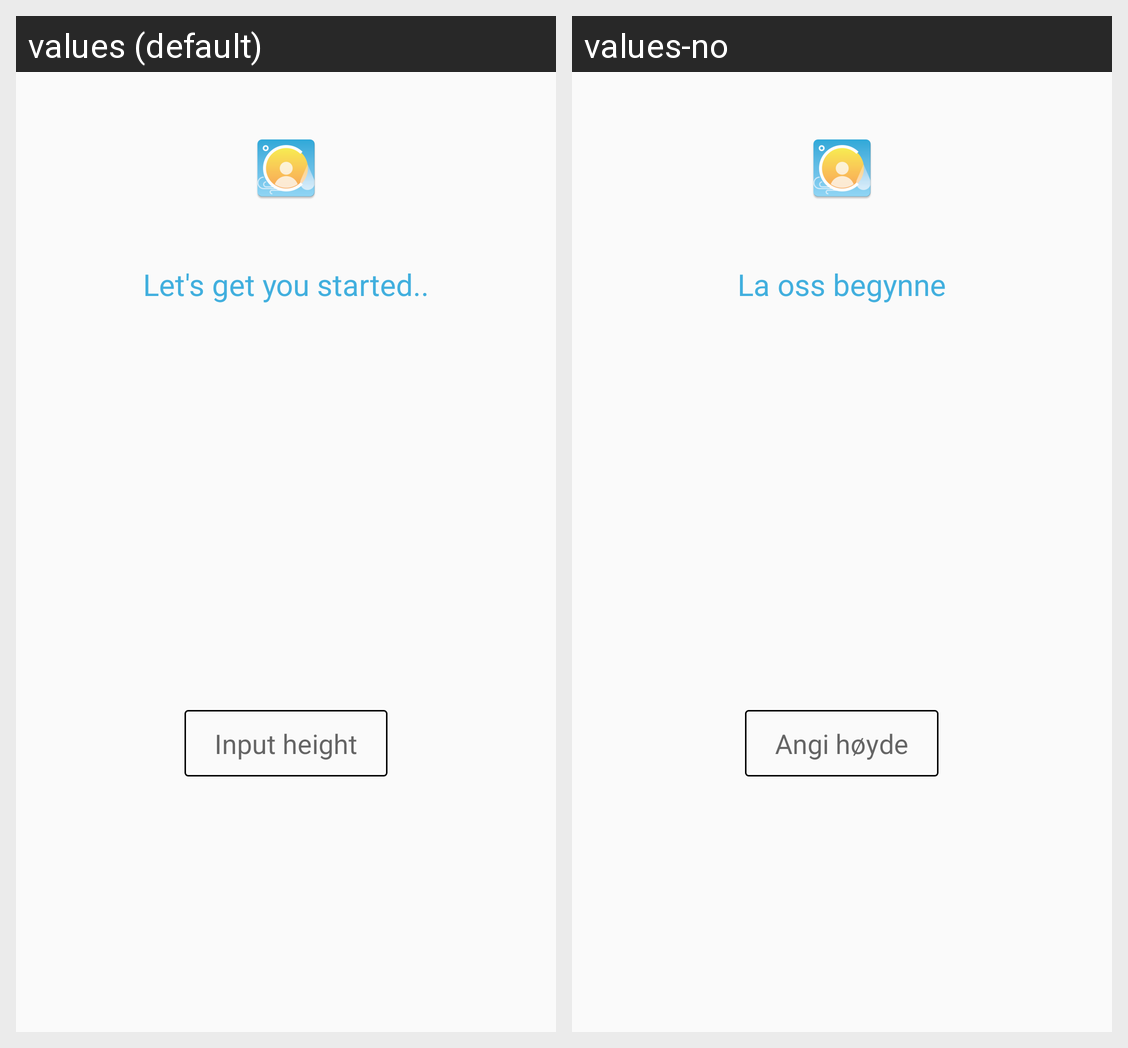

Strings drawn on this Android screen and how each of the app's shown locales translates them:
Android screen res/layout/onboarding_screen4.xml rendered under 2 locales, left to right: values (default), values-no. Device: Nexus 5 (rendered at 1080×1920; each locale shown at half size, 540×960, under a caption strip naming it); theme AppTheme.NoActionBar.
Strings drawn on this screen, with the default value and each locale's value (text and hints the layout hard-codes, and strings that could not be matched under every locale, appear in the picture but are not listed):

set_up
  values: Let's get you started..
  values-no: La oss begynne

Input_height
  values: Input height
  values-no: Angi høyde
